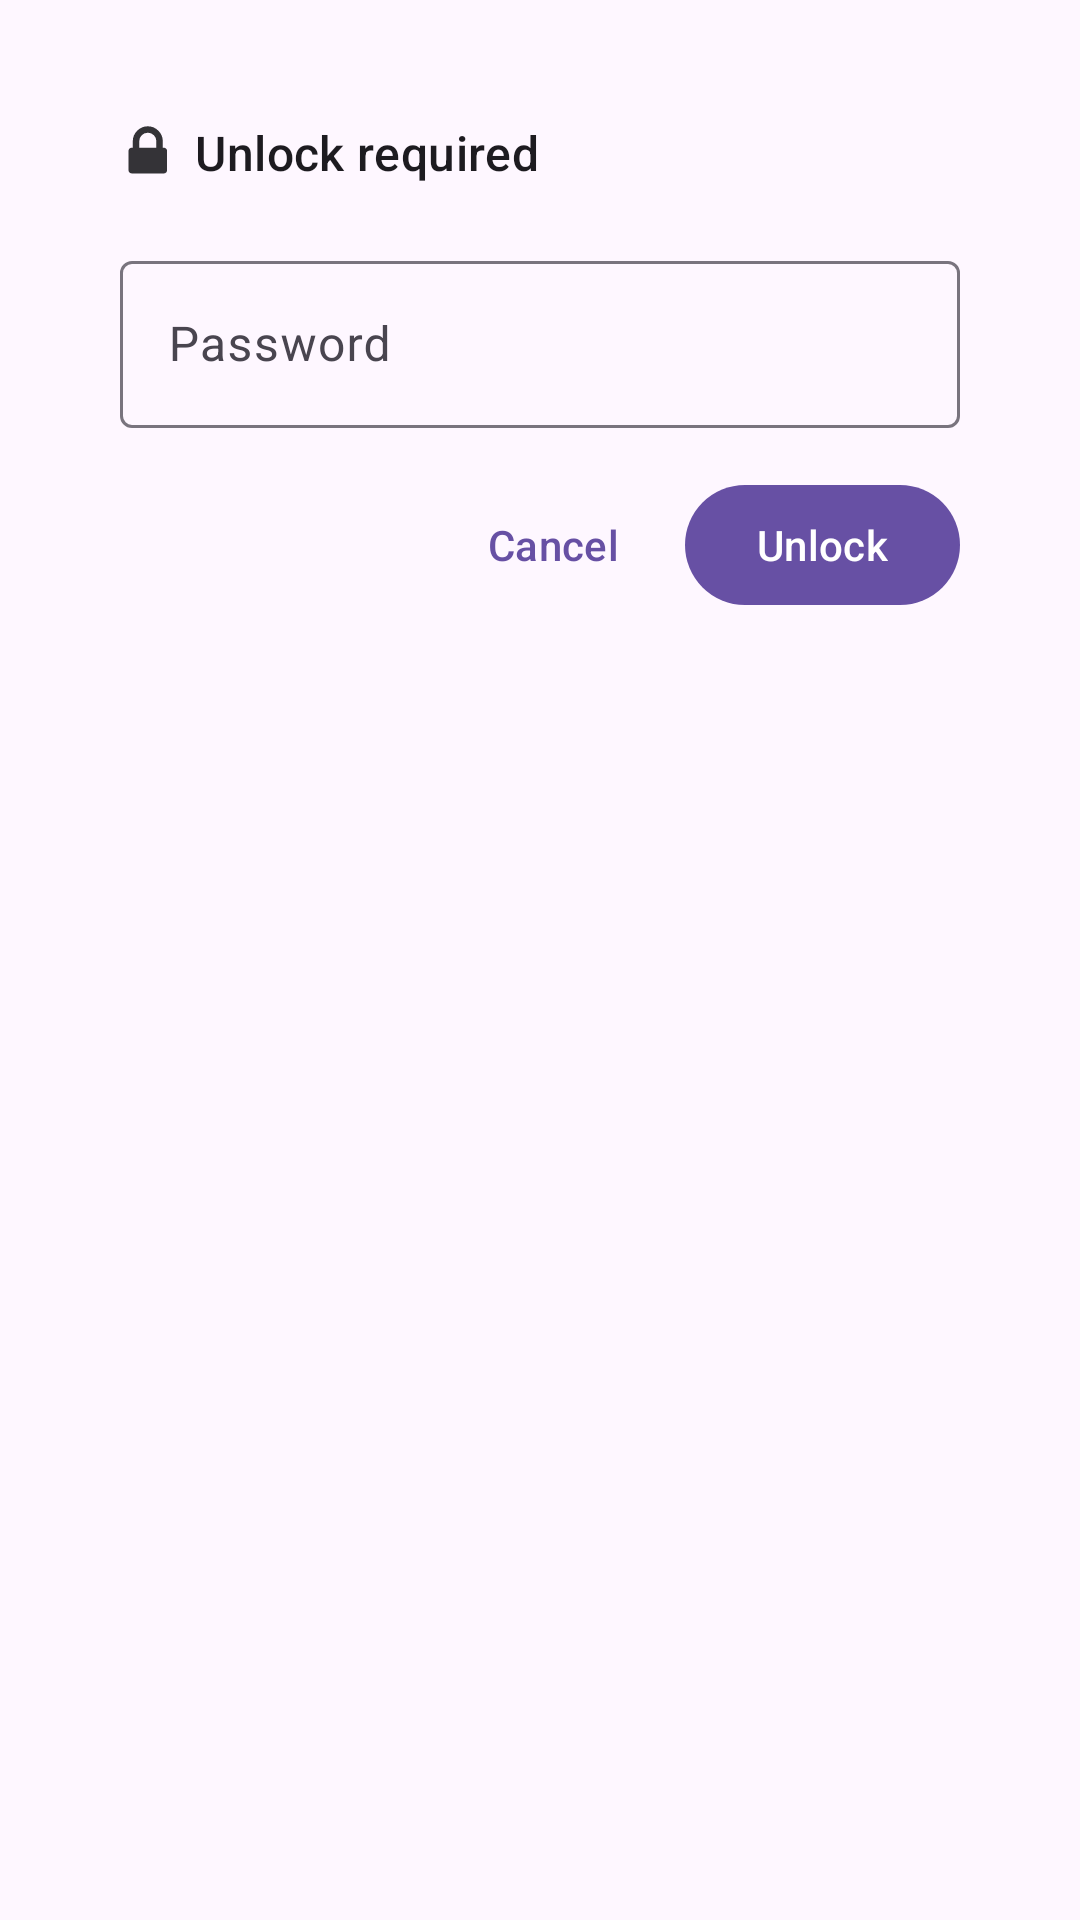

The Android layout XML behind this screen, and the referenced resources:
<!-- AndroidManifest.xml: application theme Theme.Amarok -->
<!-- res/layout/dialog_security.xml -->
<?xml version="1.0" encoding="utf-8"?>
<LinearLayout xmlns:android="http://schemas.android.com/apk/res/android"
    xmlns:app="http://schemas.android.com/apk/res-auto"
    xmlns:tools="http://schemas.android.com/tools"
    android:layout_width="match_parent"
    android:layout_height="wrap_content"
    android:orientation="vertical"
    android:paddingHorizontal="40dp"
    android:paddingTop="40dp"
    android:paddingBottom="50dp">

    <LinearLayout
        android:layout_width="wrap_content"
        android:layout_height="wrap_content"
        android:gravity="center_vertical"
        android:orientation="horizontal"
        tools:ignore="UseCompoundDrawables">

        <ImageView
            android:layout_width="20dp"
            android:layout_height="20dp"
            android:src="@drawable/ic_lock"
            app:tint="?attr/colorOnSurface" />

        <TextView
            style="@style/TextAppearance.Material3.TitleMedium"
            android:layout_width="wrap_content"
            android:layout_height="wrap_content"
            android:paddingHorizontal="5dp"
            android:text="@string/unlock_required" />

    </LinearLayout>

    <com.google.android.material.textfield.TextInputLayout
        android:id="@+id/security_dialog_til_password_input"
        android:layout_width="match_parent"
        android:layout_height="wrap_content"
        android:paddingTop="20dp">

        <com.google.android.material.textfield.TextInputEditText
            android:id="@+id/security_dialog_et_password_input"
            style="@style/ThemeOverlay.Material3.TextInputEditText"
            android:layout_width="match_parent"
            android:layout_height="wrap_content"
            android:hint="@string/password"
            android:inputType="numberPassword" />

    </com.google.android.material.textfield.TextInputLayout>

    <LinearLayout
        android:layout_width="match_parent"
        android:layout_height="wrap_content"
        android:gravity="end"
        android:paddingTop="15dp">

        <com.google.android.material.button.MaterialButton
            android:id="@+id/security_dialog_bt_cancel"
            style="@style/Widget.Material3.Button.TextButton"
            android:layout_width="wrap_content"
            android:layout_height="wrap_content"
            android:text="@string/cancel" />

        <com.google.android.material.button.MaterialButton
            android:id="@+id/security_dialog_bt_unlock"
            style="@style/Widget.Material3.Button"
            android:layout_width="wrap_content"
            android:layout_height="wrap_content"
            android:text="@string/unlock" />

    </LinearLayout>

</LinearLayout>
<!-- resources referenced by this layout -->
<resources>
  <!-- drawable ic_lock (drawable) -->
  <vector xmlns:android="http://schemas.android.com/apk/res/android"
      android:width="24dp"
      android:height="24dp"
      android:alpha="0.9"
      android:viewportWidth="1024"
      android:viewportHeight="1024">
      <path
          android:fillColor="#FF000000"
          android:pathData="M328,438.8l292.6,0 0,-109.7q0,-60.6 -42.8,-103.4t-103.4,-42.8 -103.4,42.8 -42.8,103.4l0,109.7zM803.4,493.7l0,329.2q0,22.8 -16,38.8t-38.8,16l-548.6,0q-22.8,0 -38.8,-16t-16,-38.8l0,-329.2q0,-22.8 16,-38.8t38.8,-16l18.3,0 0,-109.7q0,-105.2 75.4,-180.6t180.6,-75.4 180.6,75.4 75.4,180.6l0,109.7 18.3,0q22.8,0 38.8,16t16,38.8z" />
  </vector>
  <string name="cancel">Cancel</string>
  <string name="password">Password</string>
  <string name="unlock">Unlock</string>
  <string name="unlock_required">Unlock required</string>
  <style name="Theme.Amarok" parent="Theme.Material3.Light.NoActionBar">
          <item name="android:statusBarColor">?attr/colorSurface</item>
          <item name="android:navigationBarColor">?attr/colorSurface</item>
          <item name="android:windowLightStatusBar">true</item>
          <item name="android:windowLightNavigationBar" tools:targetApi="o_mr1">true</item>
          <item name="preferenceTheme">@style/Theme.Amarok.Preference</item>
      </style>
  <style name="Theme.Amarok.Preference" parent="@style/PreferenceThemeOverlay.Rikka.Material3">
          <item name="android:tint">?attr/colorOnBackground</item>
      </style>
</resources>
